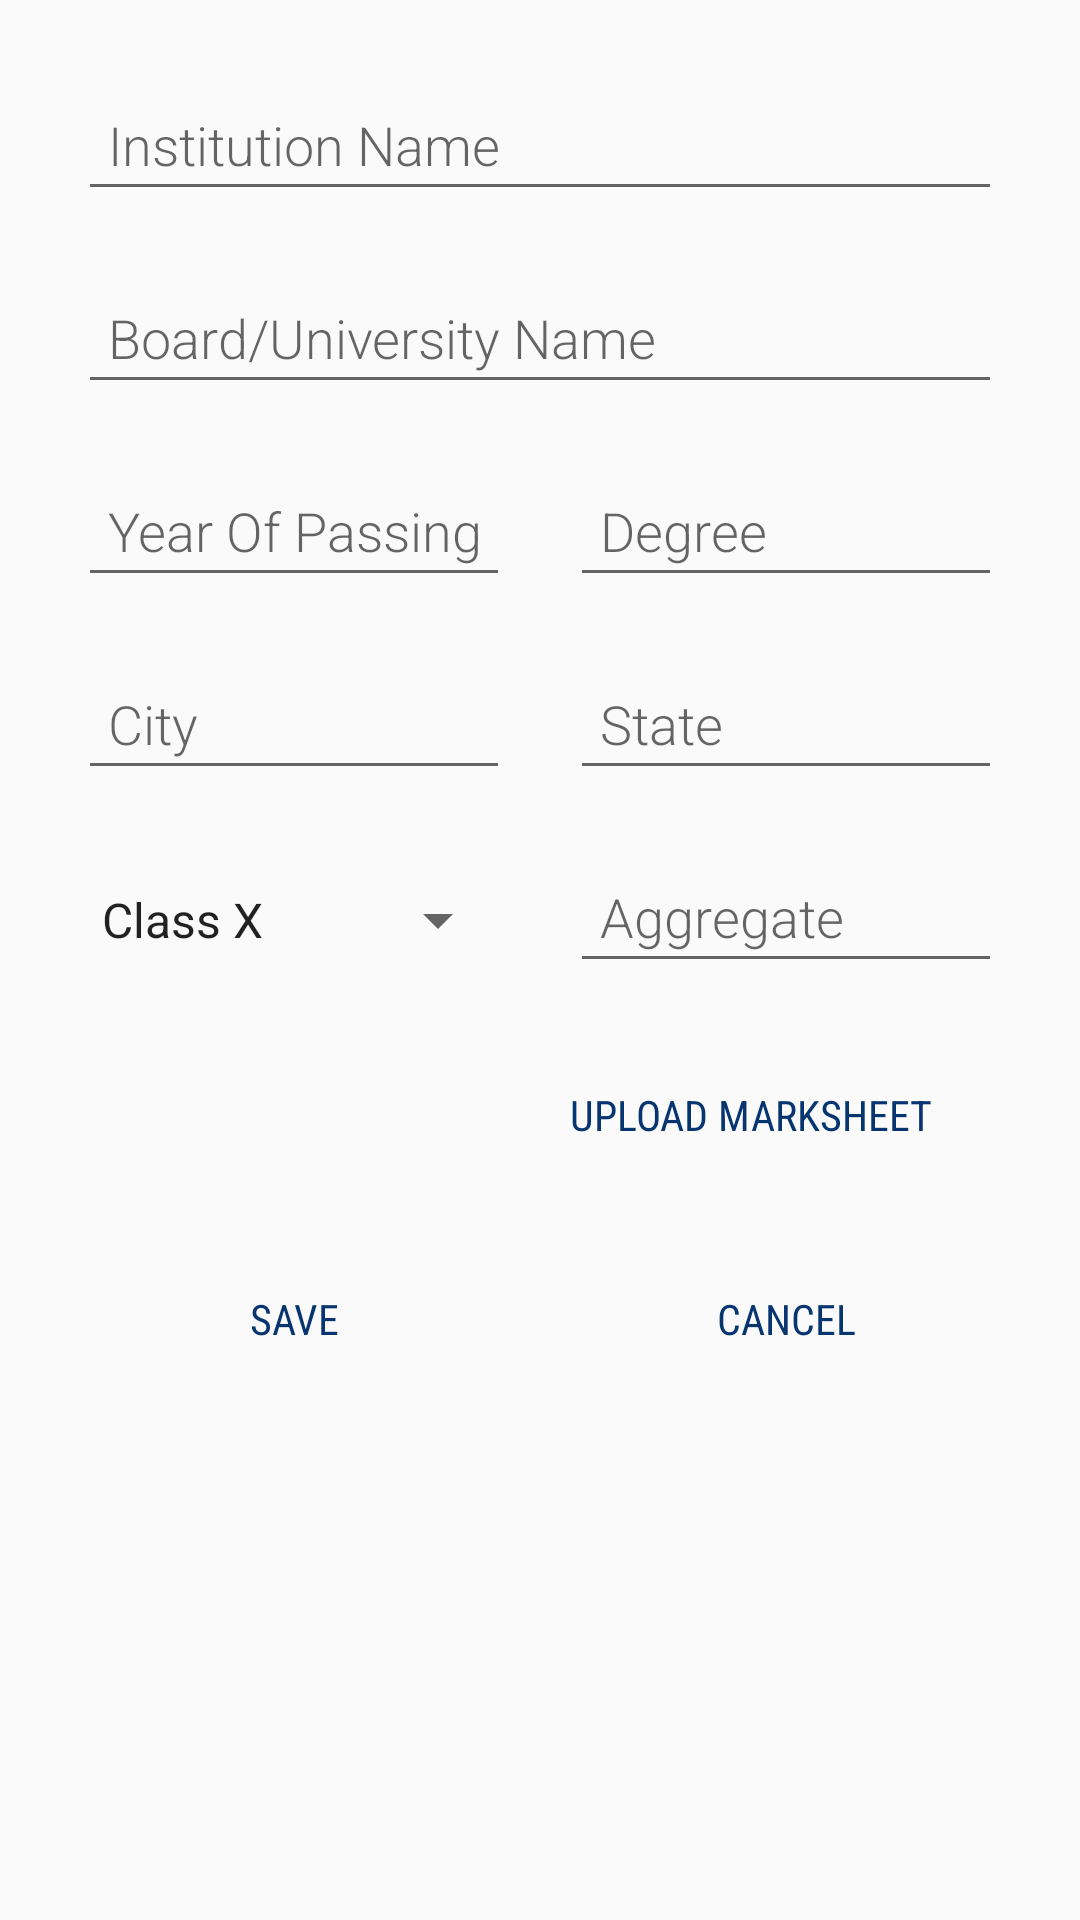

Layout XML and referenced resources for this Android screen:
<!-- AndroidManifest.xml: application theme AppTheme -->
<!-- res/layout/activity_education_info.xml -->
<?xml version="1.0" encoding="utf-8"?>
<ScrollView xmlns:android="http://schemas.android.com/apk/res/android"
    android:id="@+id/add_education_holder"
    android:layout_width="match_parent"
    android:layout_height="match_parent"
    android:paddingBottom="@dimen/activity_vertical_margin"
    android:paddingLeft="@dimen/activity_horizontal_margin"
    android:paddingRight="@dimen/activity_horizontal_margin"
    android:paddingTop="@dimen/activity_vertical_margin">

    <LinearLayout
        android:layout_width="match_parent"
        android:layout_height="wrap_content"
        android:orientation="vertical">

        <EditText
            android:layout_width="match_parent"
            android:layout_height="wrap_content"
            android:layout_margin="10dp"
            android:fontFamily="sans-serif-light"
            android:hint="Institution Name"
            android:imeOptions="actionNext"
            android:inputType="textCapWords"
            android:padding="10dp"
            android:singleLine="true"
            android:textColor="@color/colorBaseDark" />

        <EditText
            android:layout_width="match_parent"
            android:layout_height="wrap_content"
            android:layout_margin="10dp"
            android:fontFamily="sans-serif-light"
            android:hint="Board/University Name"
            android:imeOptions="actionNext"
            android:inputType="textCapWords"
            android:padding="10dp"
            android:singleLine="true"
            android:textColor="@color/colorBaseDark" />

        <LinearLayout
            android:layout_width="match_parent"
            android:layout_height="wrap_content"
            android:orientation="horizontal">

            <EditText
                android:layout_width="match_parent"
                android:layout_height="wrap_content"
                android:layout_margin="10dp"
                android:layout_weight="1"
                android:fontFamily="sans-serif-light"
                android:hint="Year Of Passing"
                android:imeOptions="actionNext"
                android:inputType="date"
                android:padding="10dp"
                android:singleLine="true"
                android:textColor="@color/colorBaseDark" />

            <EditText
                android:layout_width="match_parent"
                android:layout_height="wrap_content"
                android:layout_margin="10dp"
                android:layout_weight="1"
                android:fontFamily="sans-serif-light"
                android:hint="Degree"
                android:imeOptions="actionDone"
                android:inputType="textCapWords"
                android:padding="10dp"
                android:singleLine="true"
                android:textColor="@color/colorBaseDark" />
        </LinearLayout>

        <LinearLayout
            android:layout_width="match_parent"
            android:layout_height="wrap_content"
            android:orientation="horizontal">

            <EditText
                android:layout_width="match_parent"
                android:layout_height="wrap_content"
                android:layout_margin="10dp"
                android:layout_weight="1"
                android:fontFamily="sans-serif-light"
                android:hint="City"
                android:imeOptions="actionNext"
                android:inputType="textCapWords"
                android:padding="10dp"
                android:singleLine="true"
                android:textColor="@color/colorBaseDark" />

            <EditText
                android:layout_width="match_parent"
                android:layout_height="wrap_content"
                android:layout_margin="10dp"
                android:layout_weight="1"
                android:fontFamily="sans-serif-light"
                android:hint="State"
                android:imeOptions="actionDone"
                android:inputType="textCapWords"
                android:padding="10dp"
                android:singleLine="true"
                android:textColor="@color/colorBaseDark" />
        </LinearLayout>

        <LinearLayout
            android:layout_width="match_parent"
            android:layout_height="wrap_content"
            android:orientation="horizontal">

            <Spinner
                android:layout_width="match_parent"
                android:layout_height="wrap_content"
                android:layout_margin="10dp"
                android:layout_weight="1"
                android:entries="@array/educational_degree" />

            <EditText
                android:layout_width="match_parent"
                android:layout_height="wrap_content"
                android:layout_margin="10dp"
                android:layout_weight="1"
                android:fontFamily="sans-serif-light"
                android:hint="Aggregate"
                android:imeOptions="actionDone"
                android:inputType="numberDecimal"
                android:padding="10dp"
                android:singleLine="true"
                android:textColor="@color/colorBaseDark" />

        </LinearLayout>

        <LinearLayout
            android:layout_width="match_parent"
            android:layout_height="wrap_content"
            android:animateLayoutChanges="true"
            android:orientation="horizontal">

            <ImageView
                android:id="@+id/add_educationl_details_image"
                android:layout_width="match_parent"
                android:layout_height="wrap_content"
                android:layout_margin="10dp"
                android:layout_weight="1"
                android:scaleType="centerCrop" />

            <Button
                android:id="@+id/add_educational_details_capture_image"
                android:layout_width="match_parent"
                android:layout_height="wrap_content"
                android:layout_margin="10dp"
                android:layout_weight="0.75"
                android:background="@drawable/selector_main_btn"
                android:fontFamily="sans-serif-condensed"
                android:padding="10dp"
                android:text="Upload Marksheet"
                android:textColor="@color/colorBaseDark" />

        </LinearLayout>

        <LinearLayout
            android:layout_width="match_parent"
            android:layout_height="wrap_content"
            android:orientation="horizontal">

            <Button
                android:layout_width="match_parent"
                android:layout_height="wrap_content"
                android:layout_margin="10dp"
                android:layout_weight="1"
                android:background="@drawable/selector_main_btn"
                android:enabled="false"
                android:fontFamily="sans-serif-condensed"
                android:padding="10dp"
                android:text="Save"
                android:textColor="@color/colorBaseDark" />

            <Button
                android:id="@+id/cancel_educational_details_addition_button"
                android:layout_width="match_parent"
                android:layout_height="wrap_content"
                android:layout_margin="10dp"
                android:layout_weight="1"
                android:background="@drawable/selector_main_btn"
                android:fontFamily="sans-serif-condensed"
                android:padding="10dp"
                android:text="Cancel"
                android:textColor="@color/colorBaseDark" />

        </LinearLayout>

    </LinearLayout>

</ScrollView>
<!-- resources referenced by this layout -->
<resources>
  <array name="educational_degree">
          <item>Class X</item>
          <item>Class XII</item>
          <item>Under Graduation</item>
          <item>Post Graduation</item>
          <item>PhD</item>
      </array>
  <color name="colorBaseDark">#073570</color>
  <dimen name="activity_horizontal_margin">16dp</dimen>
  <dimen name="activity_vertical_margin">16dp</dimen>
  <style name="AppTheme" parent="Theme.AppCompat.Light.DarkActionBar">
          <item name="colorPrimary">@color/colorPrimary</item>
          <item name="colorPrimaryDark">@color/colorPrimaryDark</item>
          <item name="colorAccent">@color/colorAccent</item>
      </style>
  <color name="colorPrimary">#129ba8</color>
  <color name="colorPrimaryDark">#14a69c</color>
  <color name="colorAccent">#ffc107</color>
</resources>
